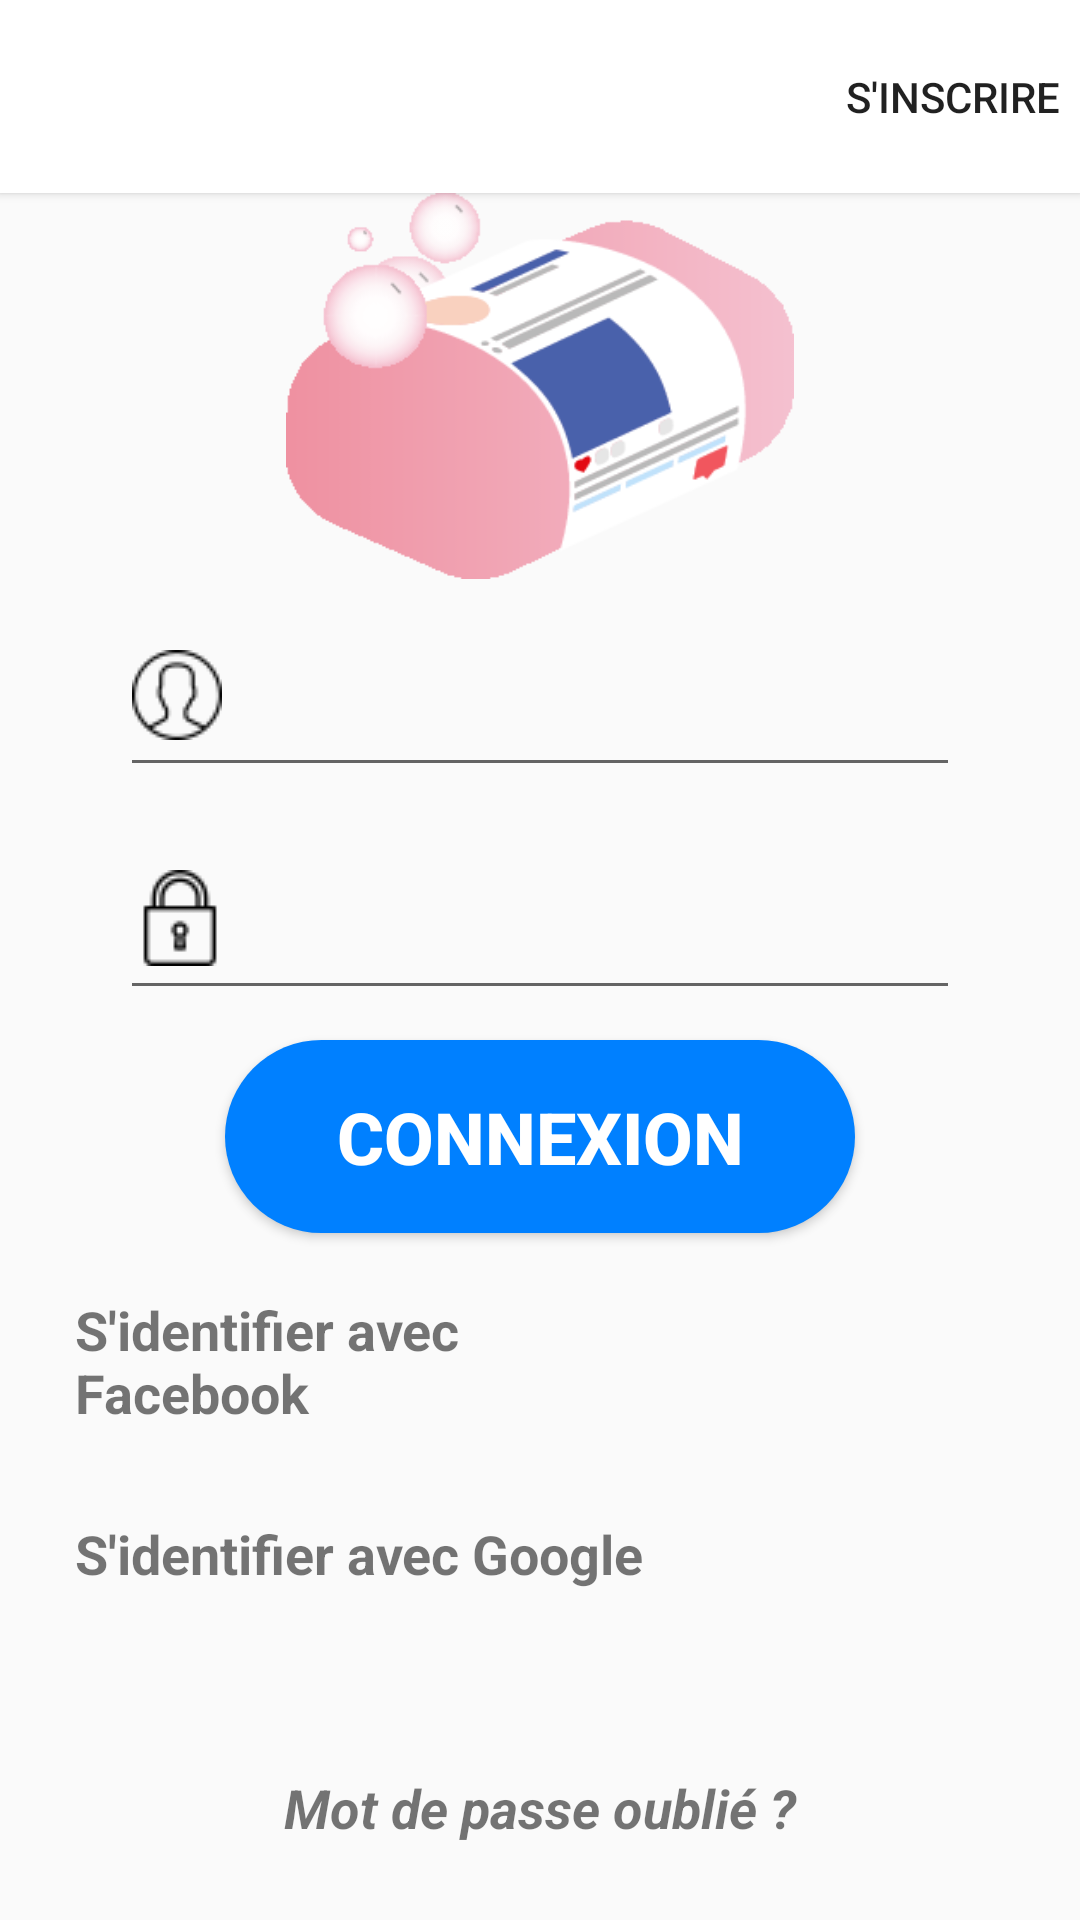

This screen was rendered from an Android layout file. Write that file and the resources it references.
<!-- AndroidManifest.xml: application theme AppTheme -->
<!-- res/layout/activity_login.xml -->
<?xml version="1.0" encoding="utf-8"?>
<FrameLayout xmlns:android="http://schemas.android.com/apk/res/android"
    xmlns:app="http://schemas.android.com/apk/res-auto"
    xmlns:tools="http://schemas.android.com/tools"
    android:layout_width="match_parent"
    android:layout_height="match_parent"
    tools:context=".Fragment.Fragment_SignUp">

    

    <LinearLayout
        android:layout_width="match_parent"
        android:layout_height="match_parent"
        android:orientation="vertical">

        <Button
            android:id="@+id/signUpButton"
            android:layout_width="match_parent"
            android:layout_height="0dp"
            android:layout_weight="1"
            android:background="@color/color_connexion_white"
            android:gravity="right|fill_vertical"
            android:text="S'inscrire  " />

        <ImageView
            android:id="@+id/imageView"
            android:layout_width="match_parent"
            android:layout_height="0dp"
            android:layout_weight="2"
            android:src="@drawable/soap_logo_final" />

        <EditText
            android:id="@+id/editTextUser"
            android:layout_width="match_parent"
            android:layout_height="0dp"
            android:layout_marginLeft="40dp"
            android:layout_marginTop="5dp"
            android:layout_marginRight="40dp"
            android:layout_marginBottom="5dp"
            android:layout_weight="1"
            android:drawableLeft="@drawable/icon_user"
            android:ems="10"
            android:inputType="textPersonName"
            android:textSize="18sp"
            android:textStyle="bold|italic" />

        <EditText
            android:id="@+id/editTextMdp"
            android:layout_width="match_parent"
            android:layout_height="0dp"
            android:layout_marginLeft="40dp"
            android:layout_marginTop="5dp"
            android:layout_marginRight="40dp"
            android:layout_marginBottom="5dp"
            android:layout_weight="1"
            android:drawableLeft="@drawable/icon_password"
            android:ems="10"
            android:inputType="textPassword" />

        <Button
            android:id="@+id/buttonConnexion"
            android:layout_width="match_parent"
            android:layout_height="0dp"
            android:layout_marginLeft="75dp"
            android:layout_marginTop="5dp"
            android:layout_marginRight="75dp"
            android:layout_marginBottom="5dp"
            android:layout_weight="1"
            android:background="@drawable/button_connexion"
            android:text="CONNEXION"
            android:textColor="@color/color_connexion_white"
            android:textSize="24sp"
            android:textStyle="bold" />

        <LinearLayout
            android:layout_width="match_parent"
            android:layout_height="0dp"
            android:layout_margin="5dp"
            android:layout_weight="1"
            android:orientation="horizontal">

            <TextView
                android:id="@+id/textView2"
                android:layout_width="0dp"
                android:layout_height="match_parent"
                android:layout_marginLeft="20dp"
                android:layout_marginTop="10dp"
                android:layout_weight="2"
                android:text="S'identifier avec Facebook"
                android:textSize="18sp"
                android:textStyle="bold" />

            <ImageView
                android:id="@+id/imageView2"
                android:layout_width="0dp"
                android:layout_height="match_parent"
                android:layout_margin="10dp"
                android:layout_weight="1"
                android:src="@drawable/facebook_logo" />
        </LinearLayout>

        <LinearLayout
            android:layout_width="match_parent"
            android:layout_height="0dp"
            android:layout_margin="5dp"
            android:layout_weight="1"
            android:orientation="horizontal">

            <TextView
                android:id="@+id/textView3"
                android:layout_width="0dp"
                android:layout_height="match_parent"
                android:layout_marginLeft="20dp"
                android:layout_marginTop="10dp"
                android:layout_weight="2"
                android:text="S'identifier avec Google"
                android:textSize="18sp"
                android:textStyle="bold" />

            <ImageView
                android:id="@+id/imageView3"
                android:layout_width="0dp"
                android:layout_height="match_parent"
                android:layout_margin="10dp"
                android:layout_weight="1"
                android:src="@drawable/google_logo" />
        </LinearLayout>

        <TextView
            android:id="@+id/textView4"
            android:layout_width="match_parent"
            android:layout_height="0dp"
            android:layout_margin="5dp"
            android:layout_weight="1"
            android:gravity="center"
            android:text="Mot de passe oublié ?"
            android:textSize="18sp"
            android:textStyle="bold|italic" />
    </LinearLayout>
</FrameLayout>
<!-- resources referenced by this layout -->
<resources>
  <color name="color_connexion_white">#ffffff</color>
  <!-- drawable button_connexion (drawable) -->
  <?xml version="1.0" encoding="utf-8"?>
  <shape xmlns:android="http://schemas.android.com/apk/res/android"
      android:shape="rectangle" android:padding="10dp">
      
      <solid android:color="#0080ff"/>
      <corners android:radius="100dp"/>
  </shape>
  <!-- drawable icon_password: png bitmap (drawable-v24, 742 bytes) -->
  <!-- drawable icon_user: png bitmap (drawable-v24, 945 bytes) -->
  <!-- drawable soap_logo_final: png bitmap (drawable-v24, 13817 bytes) -->
  <style name="AppTheme" parent="Theme.AppCompat.Light.DarkActionBar">
          
          <item name="colorPrimary">@color/soap_theme</item>
          <item name="colorPrimaryDark">@color/colorPrimaryDark</item>
          <item name="colorAccent">@color/colorAccent</item>
      </style>
  <color name="soap_theme">#1a75ff</color>
  <color name="colorPrimaryDark">#00574B</color>
  <color name="colorAccent">#D81B60</color>
</resources>
